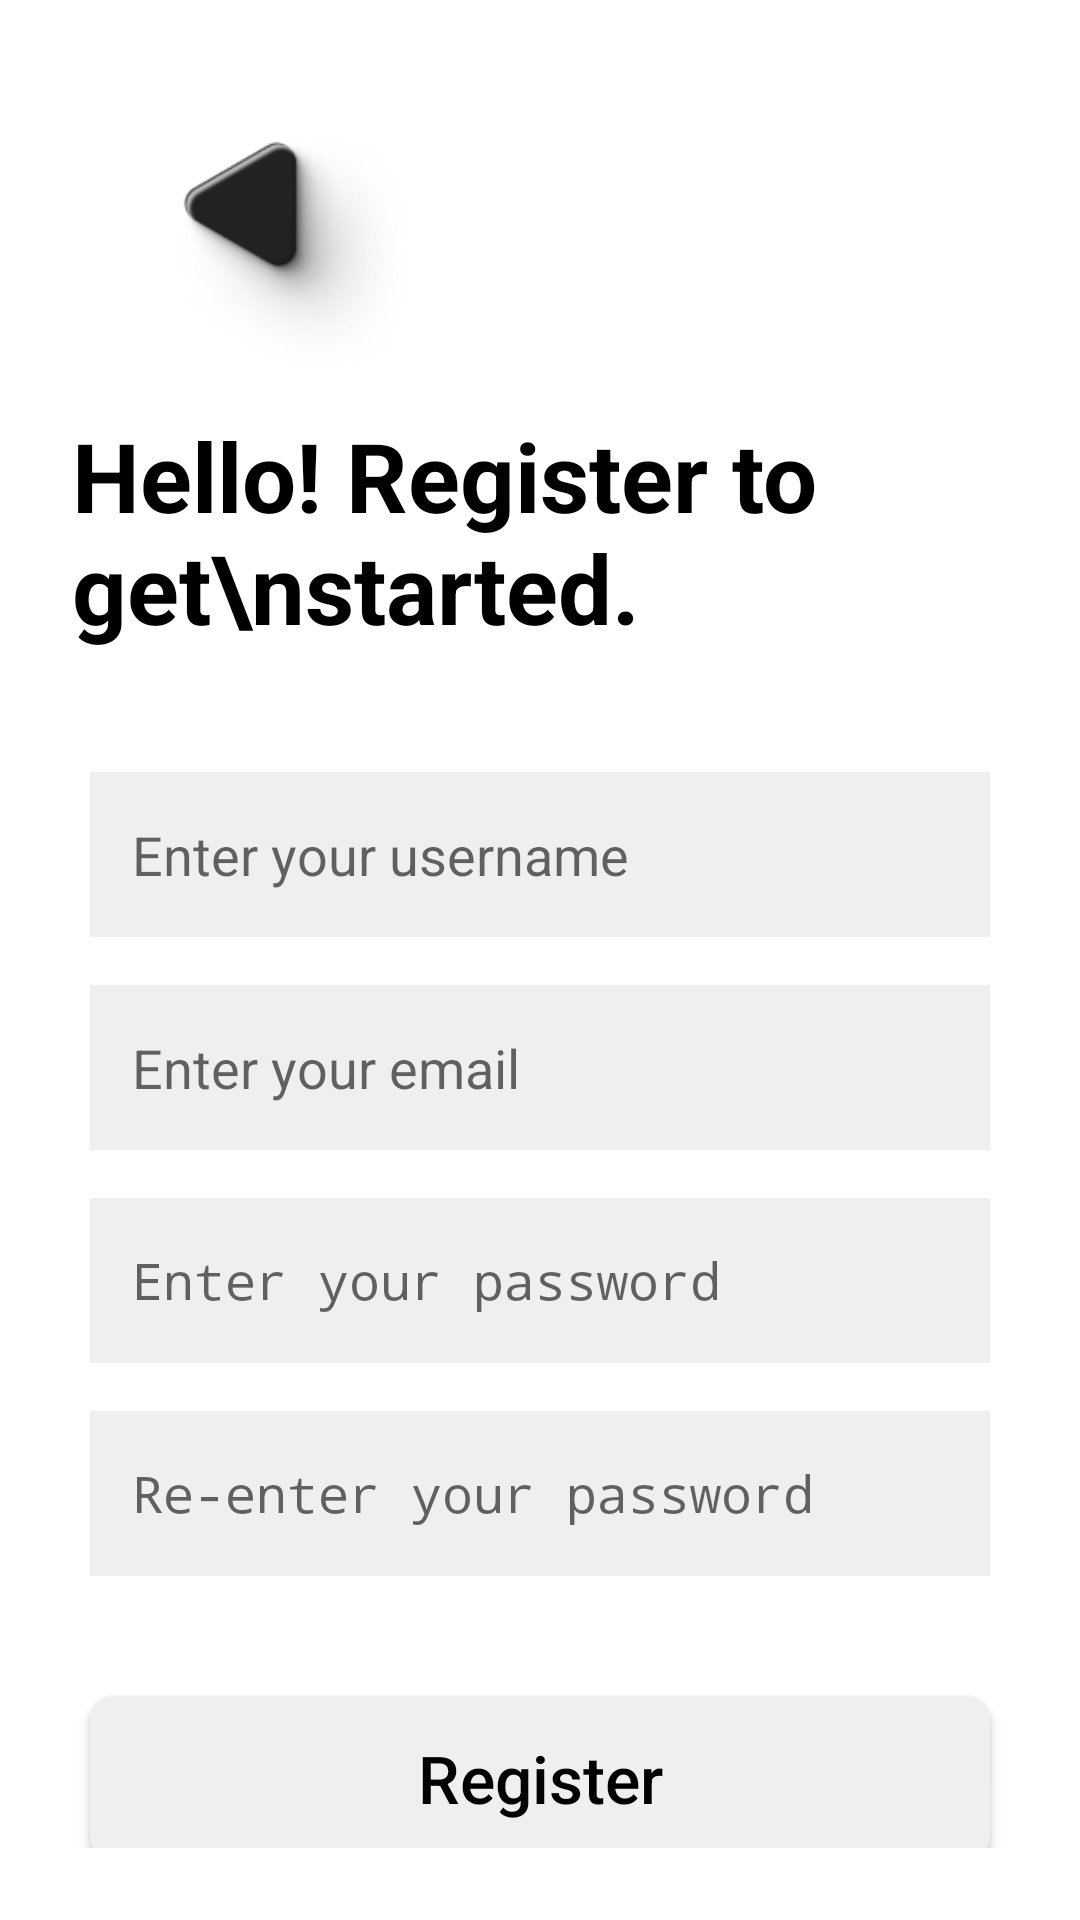

Produce the Android XML layout that renders to this screen, including the resource entries it uses.
<!-- AndroidManifest.xml: application theme Theme.GuardianDrone -->
<!-- res/layout/activity_register.xml -->
<?xml version="1.0" encoding="utf-8"?>
<androidx.constraintlayout.widget.ConstraintLayout
    xmlns:android="http://schemas.android.com/apk/res/android"
    xmlns:app="http://schemas.android.com/apk/res-auto"
    android:layout_width="match_parent"
    android:layout_height="match_parent"
    android:background="#FFFFFF"
    android:padding="24dp">

    
    <ImageView
        android:id="@+id/backArrow"
        android:layout_width="85dp"
        android:layout_height="97dp"
        android:layout_marginStart="30dp"
        android:layout_marginTop="12dp"
        android:src="@drawable/ic_back_arrow"
        android:contentDescription="Back"
        app:layout_constraintStart_toStartOf="parent"
        app:layout_constraintTop_toTopOf="parent" />

    
    <TextView
        android:id="@+id/registerTitle"
        android:layout_width="wrap_content"
        android:layout_height="wrap_content"
        android:text="Hello! Register to get\nstarted."
        android:textSize="32sp"
        android:textStyle="bold"
        android:textColor="#000000"
        android:layout_marginTop="4dp"
        app:layout_constraintTop_toBottomOf="@id/backArrow"
        app:layout_constraintStart_toStartOf="parent"
        app:layout_constraintEnd_toEndOf="parent" />

    
    <EditText
        android:id="@+id/inputUsername"
        android:layout_width="300dp"
        android:layout_height="55dp"
        android:hint="Enter your username"
        android:background="#EFEFEF"
        android:padding="14dp"
        android:textColor="#000"
        android:textSize="18sp"
        android:layout_marginTop="40dp"
        app:layout_constraintTop_toBottomOf="@id/registerTitle"
        app:layout_constraintStart_toStartOf="parent"
        app:layout_constraintEnd_toEndOf="parent"/>

    
    <EditText
        android:id="@+id/inputEmail"
        android:layout_width="300dp"
        android:layout_height="55dp"
        android:hint="Enter your email"
        android:background="#EFEFEF"
        android:padding="14dp"
        android:textColor="#000"
        android:textSize="18sp"
        android:layout_marginTop="16dp"
        android:inputType="textEmailAddress"
        app:layout_constraintTop_toBottomOf="@id/inputUsername"
        app:layout_constraintStart_toStartOf="parent"
        app:layout_constraintEnd_toEndOf="parent"/>

    
    <EditText
        android:id="@+id/inputPassword"
        android:layout_width="300dp"
        android:layout_height="55dp"
        android:hint="Enter your password"
        android:background="#EFEFEF"
        android:padding="14dp"
        android:textColor="#000"
        android:textSize="17sp"
        android:inputType="textPassword"
        android:layout_marginTop="16dp"
        app:layout_constraintTop_toBottomOf="@id/inputEmail"
        app:layout_constraintStart_toStartOf="parent"
        app:layout_constraintEnd_toEndOf="parent"/>

    
    <EditText
        android:id="@+id/inputRePassword"
        android:layout_width="300dp"
        android:layout_height="55dp"
        android:hint="Re-enter your password"
        android:background="#EFEFEF"
        android:padding="14dp"
        android:textColor="#000"
        android:textSize="17sp"
        android:inputType="textPassword"
        android:layout_marginTop="16dp"
        app:layout_constraintTop_toBottomOf="@id/inputPassword"
        app:layout_constraintStart_toStartOf="parent"
        app:layout_constraintEnd_toEndOf="parent"/>

    
    <Button
        android:id="@+id/btnRegister"
        android:layout_width="300dp"
        android:layout_height="55dp"
        android:text="Register"
        android:textColor="#000"
        android:textSize="22sp"
        android:textAllCaps="false"
        android:background="@drawable/btn_light"
        android:elevation="6dp"
        android:layout_marginTop="40dp"
        app:layout_constraintTop_toBottomOf="@id/inputRePassword"
        app:layout_constraintStart_toStartOf="parent"
        app:layout_constraintEnd_toEndOf="parent"/>

</androidx.constraintlayout.widget.ConstraintLayout>
<!-- resources referenced by this layout -->
<resources>
  <!-- drawable btn_light (drawable) -->
  <shape xmlns:android="http://schemas.android.com/apk/res/android"
      android:shape="rectangle">
  
      <solid android:color="#EFEFEF"/>
  
      <corners android:radius="8dp"/>
  
      <padding
          android:left="12dp"
          android:right="12dp"
          android:top="12dp"
          android:bottom="12dp"/>
  
  
  </shape>
  <!-- drawable ic_back_arrow: png bitmap (drawable, 15495 bytes) -->
  <style name="Theme.GuardianDrone" parent="android:Theme.Material.Light.NoActionBar" />
</resources>
